Image classification data set "diseases" (RobertMercieca/Dissertation on GitHub). Class labels (9): apple apple scab, apple cedar apple rust, apple healthy, grape black rot, grape esca black measles, grape healthy, potato early blight, potato late blight, potato healthy.

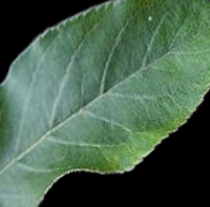
Label: apple healthy

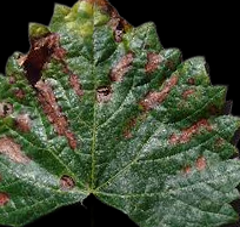
Label: grape esca black measles

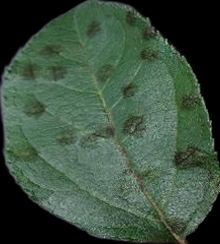
Label: apple apple scab

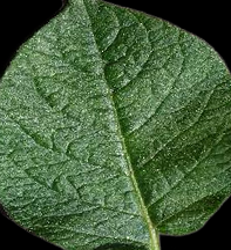
Label: potato healthy

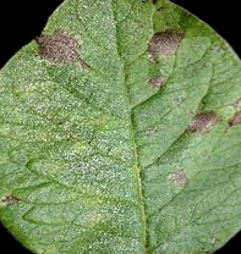
Label: potato early blight

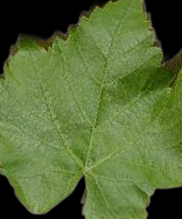
Label: grape healthy
